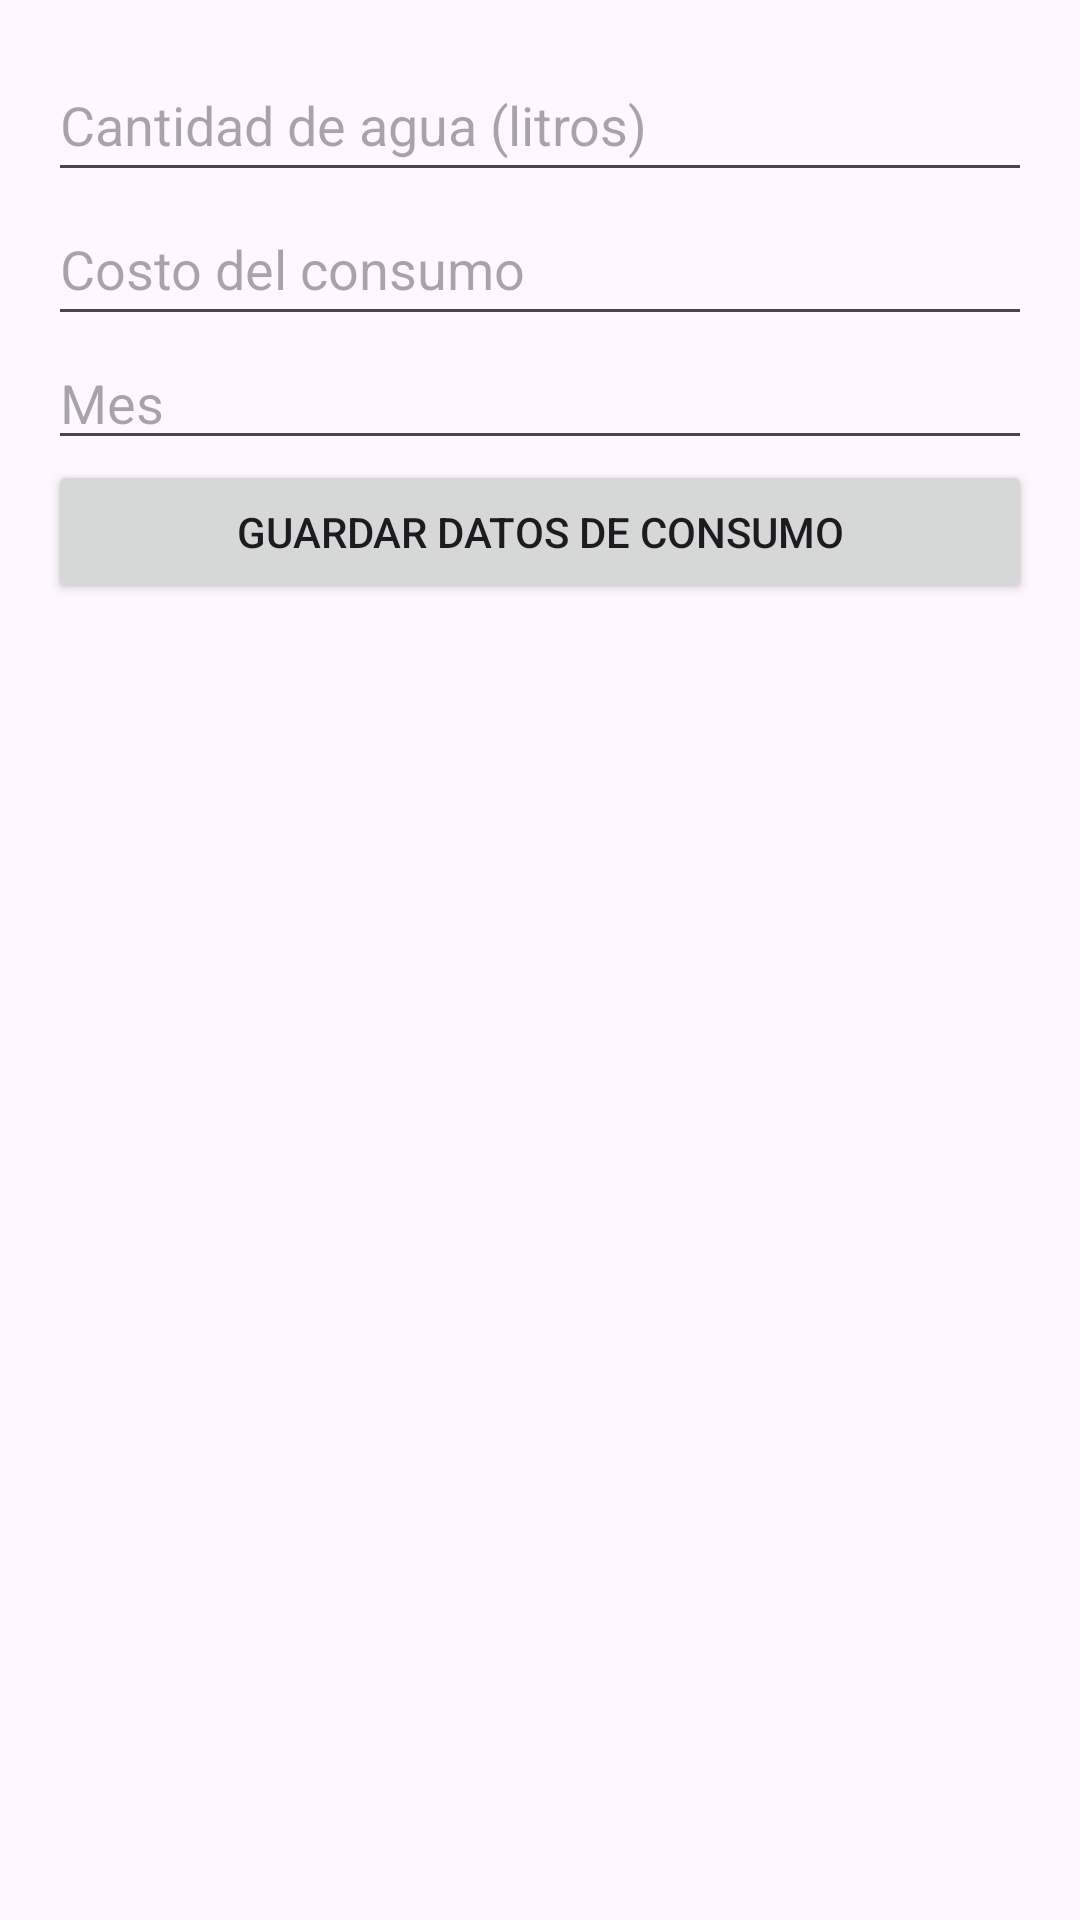

Android layout source for this screen:
<!-- AndroidManifest.xml: application theme Theme.UrbanRoots -->
<!-- res/layout/activity_registro.xml -->
<?xml version="1.0" encoding="utf-8"?>
<androidx.constraintlayout.widget.ConstraintLayout xmlns:android="http://schemas.android.com/apk/res/android"
    android:layout_width="match_parent"
    android:layout_height="match_parent">

    <LinearLayout
        xmlns:android="http://schemas.android.com/apk/res/android"
        xmlns:app="http://schemas.android.com/apk/res-auto"
        xmlns:tools="http://schemas.android.com/tools"
        android:layout_width="match_parent"
        android:layout_height="match_parent"
        android:orientation="vertical"
        android:padding="16dp"
        tools:context=".Registro">

        <EditText
            android:layout_width="match_parent"
            android:layout_height="48dp"
            android:hint="Cantidad de agua (litros)"
            android:inputType="numberDecimal" />

        <EditText
            android:layout_width="match_parent"
            android:layout_height="48dp"
            android:hint="Costo del consumo"
            android:inputType="numberDecimal" />

        <EditText
            android:layout_width="match_parent"
            android:layout_height="wrap_content"
            android:hint="Mes" />

        <Button
            android:layout_width="match_parent"
            android:layout_height="48dp"
            android:text="Guardar Datos de Consumo"
            android:onClick="guardarDatosConsumo" />
    </LinearLayout>


</androidx.constraintlayout.widget.ConstraintLayout>
<!-- resources referenced by this layout -->
<resources>
  <style name="Theme.UrbanRoots" parent="Base.Theme.UrbanRoots" />
  <style name="Base.Theme.UrbanRoots" parent="Theme.Material3.DayNight.NoActionBar">
          
          
  
          <item name="colorPrimary">@color/verde</item>
  
          <item name="colorSecondary">@color/azul</item>
  
      </style>
  <color name="verde">#27AE60</color>
  <color name="azul">#3498DB</color>
</resources>
